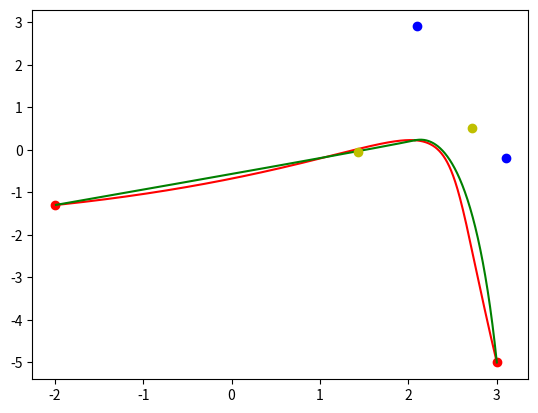

Reproduce this figure in Python.
import numpy as np
import scipy as sp
import scipy.integrate as integrate
import scipy.optimize as optimize
import matplotlib.pyplot as plt

def linearBezier(t, p0, p1):
    return [ (1.-t)*p0[0]+t*p1[0], (1.-t)*p0[1]+t*p1[1] ]

def quadraticBezier(t, p0, p1, p2):
    return linearBezier(t, linearBezier(t, p0, p1), linearBezier(t, p1, p2))

def cubicBezier(t, p0, p1, p2, p3):
    return linearBezier(t, quadraticBezier(t, p0, p1, p2), quadraticBezier(t, p1, p2, p3))

def norm(a):
    return np.sqrt(a[0]*a[0]+a[1]*a[1])

def optimizationIntegrandLow(t, p0, p1, p2, p3, a):
    b3 = cubicBezier(t, p0, p1, p2, p3)
    bhalf = cubicBezier(.5, p0, p1, p2, p3)
    b2lo = quadraticBezier(2.*t, p0, [-a[0]+bhalf[0], -a[1]+bhalf[1]], bhalf)
    return norm([b3[0]-b2lo[0],b3[1]-b2lo[1]]);

def optimizationIntegrandHigh(t, p0, p1, p2, p3, a):
    b3 = cubicBezier(t, p0, p1, p2, p3)
    bhalf = cubicBezier(t, p0, p1, p2, p3)
    b2hi = quadraticBezier(2.*(t-.5), bhalf, [bhalf[0]-a[0],bhalf[1]-a[1]], p3)
    return norm([b3[0]-b2hi[0],b3[1]-b2hi[1]]);

def optimizationIntegral(a, p0, p1, p2, p3):
    (lo, loerr) = integrate.quad(optimizationIntegrandLow, 0., .5, args=(p0,p1,p2,p3,a))
    (hi, hierr) = integrate.quad(optimizationIntegrandHigh, .5, 1., args=(p0,p1,p2,p3,a))
    return lo + hi

# Example cubic spline
p0 = [ 3., -5. ]
p1 = [ 2.1, 2.9 ]
p2 = [ 3.1, -0.2 ]
p3 = [ -2.0, -1.3 ]

# Helper point at half
bhalf = cubicBezier(.5, p0, p1, p2, p3)

result = optimize.minimize(optimizationIntegral, [.5*(bhalf[0]+p0[0]),.5*(bhalf[1]+p0[1])], args=(p0,p1,p2,p3))
a = result.x
print(a)

fig = plt.figure()
t = np.arange(0., 1., 1.e-3)
curve = [ cubicBezier(ti, p0, p1, p2, p3) for ti in t ]
x = [ curve[i][0] for i in range(len(curve)) ]
y = [ curve[i][1] for i in range(len(curve)) ]
plt.plot(x, y, 'r-')
plt.plot([p0[0]], [p0[1]], 'ro')
plt.plot([p3[0]], [p3[1]], 'ro')
plt.plot([p1[0]], [p1[1]], 'bo')
plt.plot([p2[0]], [p2[1]], 'bo')

p1prime = [-a[0]+bhalf[0], -a[1]+bhalf[1]]
p2prime = [bhalf[0]+a[0],bhalf[1]+a[1]]

lcurve = [ quadraticBezier(2.*ti, p0, p1prime, bhalf) for ti in np.arange(0., .5, 1.e-3) ]
lx = [ lcurve[i][0] for i in range(len(lcurve)) ]
ly = [ lcurve[i][1] for i in range(len(lcurve)) ]

plt.plot(lx, ly, 'g-') 

hcurve = [ quadraticBezier(2.*(ti-.5), bhalf, p2prime, p3) for ti in np.arange(.5, 1., 1.e-3) ]
hx = [ hcurve[i][0] for i in range(len(hcurve)) ]
hy = [ hcurve[i][1] for i in range(len(hcurve)) ]

plt.plot(hx, hy, 'g-') 

plt.plot([p1prime[0]], [p1prime[1]], 'yo')
plt.plot([p2prime[0]], [p2prime[1]], 'yo')

fig.show()

input()
